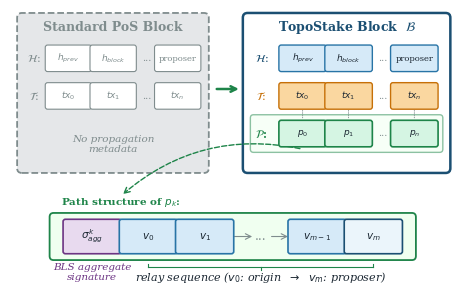

Write the Python code that produced this figure. (Note: this script raises an exception after producing the figure.)
import matplotlib.pyplot as plt
import matplotlib.patches as mpatches
from matplotlib.patches import FancyBboxPatch, FancyArrowPatch
import numpy as np

fig, ax = plt.subplots(1, 1, figsize=(7.16, 3.6))
ax.set_xlim(-0.3, 11.2)
ax.set_ylim(-2.0, 5.0)
ax.set_aspect('equal')
ax.axis('off')

# ── Colors ──
navy      = '#1B4F72'
blue_mid  = '#2874A6'
sky_lt    = '#D6EAF8'
green     = '#1E8449'
green_lt  = '#D5F5E3'
green_bg  = '#F0FFF0'
orange    = '#C67008'
orange_lt = '#FAD7A0'
purple    = '#6C3483'
purple_lt = '#E8DAEF'
blue_bg   = '#EBF5FB'
text_dark = '#1C2833'
gray      = '#7F8C8D'
gray_lt   = '#E5E7E9'
white     = '#FFFFFF'

def cell(ax, x, y, w, h, fc, ec, text, fs=7, lw=1.0, tc=text_dark):
    box = FancyBboxPatch((x, y), w, h, boxstyle='round,pad=0.06',
                          facecolor=fc, edgecolor=ec, linewidth=lw, zorder=3)
    ax.add_patch(box)
    ax.text(x+w/2, y+h/2, text, ha='center', va='center', fontsize=fs,
            color=tc, fontfamily='serif', zorder=4)

def lab(ax, x, y, text, fs=8, tc=text_dark, fw='normal', fst='normal', ha='center'):
    ax.text(x, y, text, ha=ha, va='center', fontsize=fs,
            fontweight=fw, color=tc, fontfamily='serif', fontstyle=fst, zorder=5)

def arrow(ax, x1, y1, x2, y2, color=text_dark, lw=1.2, ls='-', conn='arc3,rad=0'):
    a = FancyArrowPatch((x1,y1), (x2,y2), arrowstyle='->', mutation_scale=10,
                         color=color, linewidth=lw, linestyle=ls,
                         connectionstyle=conn, zorder=2)
    ax.add_patch(a)

ch = 0.55   # cell height
gap = 0.08

# ====================================================================
# LEFT SIDE: Standard PoS Block
# ====================================================================
# Outer frame
left_frame = FancyBboxPatch((0.0, 1.0), 4.6, 3.8,
                             boxstyle='round,pad=0.12', facecolor=gray_lt,
                             edgecolor=gray, linewidth=1.3, zorder=0,
                             linestyle='--')
ax.add_patch(left_frame)

lab(ax, 2.3, 4.55, 'Standard PoS Block', fs=9, tc=gray, fw='bold')

# H row
r1y = 3.5
cw_l = 1.05
lx = 0.05
cx_l = 0.65

lab(ax, lx + 0.25, r1y + ch/2, '$\\mathcal{H}$:', fs=8, tc=gray)
cell(ax, cx_l,             r1y, cw_l, ch, white, gray, '$h_{prev}$',  fs=6.5, lw=0.8, tc=gray)
cell(ax, cx_l+cw_l+gap,   r1y, cw_l, ch, white, gray, '$h_{block}$', fs=6.5, lw=0.8, tc=gray)
lab(ax, cx_l+2*(cw_l+gap)+0.25, r1y+ch/2, '...', fs=7, tc=gray)
cell(ax, cx_l+2*(cw_l+gap)+0.5, r1y, cw_l, ch, white, gray, 'proposer', fs=6, lw=0.8, tc=gray)

# T row
r2y = 2.55
lab(ax, lx + 0.25, r2y + ch/2, '$\\mathcal{T}$:', fs=8, tc=gray)
cell(ax, cx_l,           r2y, cw_l, ch, white, gray, '$tx_0$', fs=6.5, lw=0.8, tc=gray)
cell(ax, cx_l+cw_l+gap,  r2y, cw_l, ch, white, gray, '$tx_1$', fs=6.5, lw=0.8, tc=gray)
lab(ax, cx_l+2*(cw_l+gap)+0.25, r2y+ch/2, '...', fs=7, tc=gray)
cell(ax, cx_l+2*(cw_l+gap)+0.5, r2y, cw_l, ch, white, gray, '$tx_n$', fs=6.5, lw=0.8, tc=gray)

# "No propagation data" note
lab(ax, 2.3, 1.6, 'No propagation\nmetadata', fs=7.5, tc=gray, fst='italic')

# ====================================================================
# CENTER: Arrow showing evolution
# ====================================================================
arrow(ax, 4.85, 3.0, 5.55, 3.0, color=green, lw=1.8)
# lab(ax, 5.2, 3.5, 'TopoStake', fs=8, tc=green, fw='bold', fst='italic')

# ====================================================================
# RIGHT SIDE: TopoStake Block
# ====================================================================
# Outer frame
right_frame = FancyBboxPatch((5.7, 1.0), 5.0, 3.8,
                              boxstyle='round,pad=0.12', facecolor=white,
                              edgecolor=navy, linewidth=1.8, zorder=0)
ax.add_patch(right_frame)

lab(ax, 8.2, 4.55, 'TopoStake Block  $\\mathcal{B}$', fs=9, tc=navy, fw='bold')

# H row
cx_r = 6.55
cw_r = 1.08

lab(ax, 6.05, r1y + ch/2, '$\\mathcal{H}$:', fs=8, tc=navy)
cell(ax, cx_r,             r1y, cw_r, ch, sky_lt, blue_mid, '$h_{prev}$',  fs=6.5)
cell(ax, cx_r+cw_r+gap,   r1y, cw_r, ch, sky_lt, blue_mid, '$h_{block}$', fs=6.5)
lab(ax, cx_r+2*(cw_r+gap)+0.25, r1y+ch/2, '...', fs=7, tc=gray)
cell(ax, cx_r+2*(cw_r+gap)+0.5, r1y, cw_r, ch, sky_lt, blue_mid, 'proposer', fs=6)

# T row
lab(ax, 6.05, r2y + ch/2, '$\\mathcal{T}$:', fs=8, tc=orange)
cell(ax, cx_r,           r2y, cw_r, ch, orange_lt, orange, '$tx_0$', fs=6.5)
cell(ax, cx_r+cw_r+gap,  r2y, cw_r, ch, orange_lt, orange, '$tx_1$', fs=6.5)
lab(ax, cx_r+2*(cw_r+gap)+0.25, r2y+ch/2, '...', fs=7, tc=gray)
cell(ax, cx_r+2*(cw_r+gap)+0.5, r2y, cw_r, ch, orange_lt, orange, '$tx_n$', fs=6.5)

# P row (NEW - emphasized)
r3y = 1.6

# Highlight background for P row
p_bg = FancyBboxPatch((5.85, r3y - 0.12), 4.7, ch + 0.24,
                       boxstyle='round,pad=0.08', facecolor=green_bg,
                       edgecolor=green, linewidth=1.0, zorder=1,
                       linestyle='-', alpha=0.5)
ax.add_patch(p_bg)

lab(ax, 6.05, r3y + ch/2, '$\\mathcal{P}$:', fs=8, tc=green, fw='bold')
cell(ax, cx_r,           r3y, cw_r, ch, green_lt, green, '$p_0$', fs=6.5, lw=1.2)
cell(ax, cx_r+cw_r+gap,  r3y, cw_r, ch, green_lt, green, '$p_1$', fs=6.5, lw=1.2)
lab(ax, cx_r+2*(cw_r+gap)+0.25, r3y+ch/2, '...', fs=7, tc=gray)
cell(ax, cx_r+2*(cw_r+gap)+0.5, r3y, cw_r, ch, green_lt, green, '$p_n$', fs=6.5, lw=1.2)

# "NEW" badge removed

# Correspondence arrows (tx_k ↔ p_k)
for i in range(3):
    if i < 2:
        cx = cx_r + i*(cw_r+gap) + cw_r/2
    else:
        cx = cx_r + 2*(cw_r+gap) + 0.5 + cw_r/2
    ax.annotate('', xy=(cx, r3y + ch + 0.02), xytext=(cx, r2y - 0.02),
                arrowprops=dict(arrowstyle='-', color=gray, lw=0.6,
                               linestyle='dotted'))

# Small "1:1" label between T and P
# lab(ax, 10.95, (r2y + r3y + ch) / 2 + 0.05, '1:1', fs=5.5, tc=gray, fst='italic')

# ====================================================================
# BOTTOM: Zoom-in on path structure
# ====================================================================

# Zoom arrow from p_0
zoom_start_x = cx_r + cw_r/2
zoom_start_y = r3y - 0.12

arrow(ax, zoom_start_x, zoom_start_y, 2.5, 0.3,
      color=green, lw=1.0, ls='--', conn='arc3,rad=0.25')

# Path detail container
det_y = -1.1
det_h = 0.75
det_cw = 1.35
det_gap = 0.07

# Zoom label
lab(ax, 1.0, 0.15, 'Path structure of $p_k$:', fs=7.5, tc=green, fw='bold', ha='left')

# Detail outer frame
det_frame = FancyBboxPatch((0.8, det_y - 0.12), 9.05, det_h + 0.24,
                            boxstyle='round,pad=0.1', facecolor=green_bg,
                            edgecolor=green, linewidth=1.3, zorder=1)
ax.add_patch(det_frame)

# Cells inside
det_x = 1.1
det_items = [
    ('$\\sigma_{agg}^k$',  purple_lt, purple,  '\nBLS aggregate\nsignature'),
    ('$v_0$',              sky_lt,    blue_mid, None),
    ('$v_1$',              sky_lt,    blue_mid, None),
    (None,                 None,      None,     None),  # dots
    ('$v_{m-1}$',          sky_lt,    blue_mid, None),
    ('$v_m$',              blue_bg,   navy,     None),
]

positions = []
for i, (txt, fc, ec, annot) in enumerate(det_items):
    x = det_x + i * (det_cw + det_gap)
    if fc is None:
        lab(ax, x + det_cw/2, det_y + det_h/2, '...', fs=9, tc=gray)
        # arrows between dots
    else:
        cell(ax, x, det_y, det_cw, det_h, fc, ec, txt, fs=7.5, lw=1.2)
        if annot:
            lab(ax, x + det_cw/2, det_y - 0.40, annot, fs=7.5, tc=ec, fst='italic')
    positions.append(x)

# Small arrows between relay nodes (v0 → v1 → ... → vm)
for i in [1, 2]:  # v0→v1, v1→...
    x1 = positions[i] + det_cw + 0.01
    x2 = positions[i+1] + 0.01
    if i == 2:
        x2 = positions[i+1] + det_cw/2 - 0.15
    arrow(ax, x1, det_y + det_h/2, x2, det_y + det_h/2,
          color=gray, lw=0.8)

# Arrow from dots to v_{m-1}
arrow(ax, positions[3] + det_cw/2 + 0.2, det_y + det_h/2,
      positions[4] + 0.01, det_y + det_h/2, color=gray, lw=0.8)

# Arrow from v_{m-1} to v_m
arrow(ax, positions[4] + det_cw + 0.01, det_y + det_h/2,
      positions[5] + 0.01, det_y + det_h/2, color=gray, lw=0.8)

# Brace under relay nodes
brace_y = det_y - 0.4
bx_left = positions[1] + det_cw/2
bx_right = positions[5] + det_cw/2
ax.plot([bx_left, bx_right], [brace_y, brace_y], color=green, lw=0.8)
ax.plot([bx_left, bx_left], [brace_y, brace_y+0.08], color=green, lw=0.8)
ax.plot([bx_right, bx_right], [brace_y, brace_y+0.08], color=green, lw=0.8)
bx_mid = (bx_left + bx_right) / 2
ax.plot([bx_mid, bx_mid], [brace_y, brace_y-0.08], color=green, lw=0.8)

lab(ax, bx_mid, brace_y - 0.25,
    'relay sequence ($v_0$: origin  $\\rightarrow$  $v_m$: proposer)',
    fs=8, tc=text_dark, fst='italic')

# Separator line between σ and relay sequence
sep_x = positions[0] + det_cw + det_gap/2
ax.plot([sep_x, sep_x], [det_y + 0.05, det_y + det_h - 0.05],
        color=gray, lw=0.6, linestyle=':')

import os
project_root = os.path.dirname(os.path.dirname(os.path.abspath(__file__)))
figures_dir = os.path.join(project_root, 'figures')
os.makedirs(figures_dir, exist_ok=True)

plt.savefig(os.path.join(figures_dir, 'block_structure.png'), dpi=600, bbox_inches='tight',
            facecolor='white', edgecolor='none')
print("Done!")
